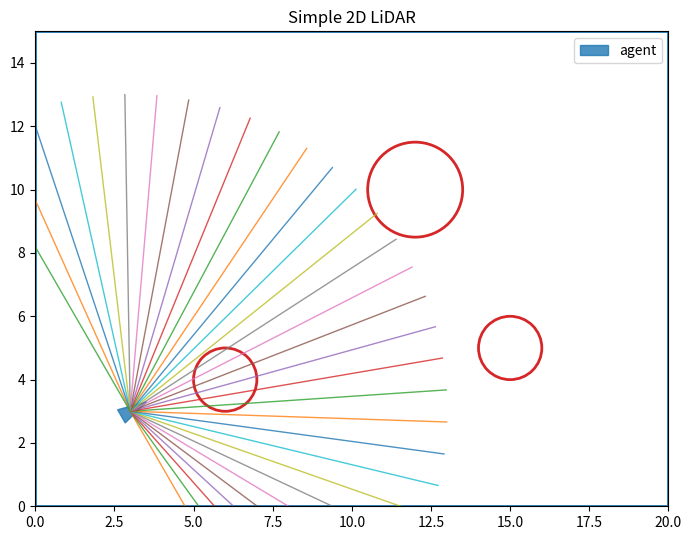

Python code for this plot:
import numpy as np 
import matplotlib.pyplot as plt 
 
# ---------- 환경/에이전트 설정 ---------- 
# 시뮬레이션 세계 즉, LiDAR 센서가 탐지하는 2D 환경의 공간 경계(지도 크기)를 설정. 
WORLD_W, WORLD_H = 20.0, 15.0    # 세계 크기 (가로 20, 세로 15) 
WALL_THICK = 0.5  # 벽 두께(단순히 경계 밖이면 충돌로 처리). 경계판정이나 시각화 개선 시 활용 가능한 변수 
 
# 원형 장애물 (중심 x, 중심 y, 반지름 r)  
OBSTACLES = [ 
    (6.0, 4.0, 1.0),    # (6,4) 위치 반지름 1.0 장애물 
    (12.0, 10.0, 1.5),  # (12,10) 위치 반지름 1.5 장애물 
    (15.0, 5.0, 1.0),   # (15,5) 위치 반지름 1.0 장애물 
] 
 
# 에이전트 초기 상태 (x, y, 바라보는 각도 rad 단위) 
# LiDAR 시뮬레이션의 에이전트(센서가 달린 로봇)의 초기 위치와 방향(heading) 을 설정하는 부분 
agent = dict(x=3.0, y=3.0, theta=np.deg2rad(30))  # 30° 방향을 바라봄 
 
# LiDAR 파라미터 
NUM_RAYS  = 32          # 레이(광선) 개수 
FOV = np.deg2rad(180)     # 시야각 180도 (도(degree)”를 라디안(radian) 으로 변환) 
    # 삼각함수 등에서 각도를 다룰 때, radian은 수학에서 표준 단위, degree는 사람이 직관적으로 쓰는 단위. 
    # 이를 변환하려면 관계식을 사용 :  radians = degrees × (  / 180) 
MAX_RANGE = 10.0    # 탐지 최대 거리 
STEP = 0.05           # 레이 전진 단위 거리 (세밀할수록 정확 ↑). 레이가 0.05m씩 전진하며 충돌 여부 검사 
# 한 레이가 최대 거리 10.0까지 나아가려면 10.0 / 0.05 = 200번의 충돌 체크를 수행
def inside_world(x, y): 
    # (x,y)가 세계 경계 안에 있는지 검사 
    # (x, y) 좌표가 0 ≤ x ≤ 20, 0 ≤ y ≤ 15 범위 안에 있으면 벽안쪽  그 밖이면 충돌(벽에 부딪힘)으로 처리. 
    return (0.0 <= x <= WORLD_W) and (0.0 <= y <= WORLD_H) 
 
def hit_circle(px, py, cx, cy, r): 
    # 점(px,py)이 원(cx,cy,r) 안에 있는지 검사 → 충돌 여부 
    # 점(px, py)이 원 중심(cx, cy) 반지름 r인 장애물 내부 또는 테두리 위에 있으면 True (충돌), 
    # 그렇지 않으면 False (비충돌) 를 반환하는 함수 
    return (px - cx)**2 + (py - cy)**2 <= r**2 
 
# 에이전트 (x,y,θ)에서 시야각 FOV로 NUM_RAYS개의 광선을 쏴서, 각 레이가 처음 부딪히는 지점까지의 거리를 구함. 
# 입력: 시작점(x,y), 바라보는 각 theta, 레이 개수 num_rays, 시야각 fov, 최대거리 max_range, step. 
# 출력: dists — 각 레이의 충돌 거리(충돌 없으면 max_range),  angles — 각 레이의 절대 각도(rad) 
def cast_lidar(x, y, theta, num_rays=NUM_RAYS, fov=FOV, max_range=MAX_RANGE, step=STEP): 
    # (x,y,theta) 위치에서 num_rays개의 레이를 쏘고, 각 레이의 충돌까지 거리를 반환. 
    # 충돌이 없으면 max_range 반환 
    start = theta - fov/2         # 첫 번째 레이 시작 각도 (시야의 왼쪽 끝 각도) 
     
    # angles는 start → start+fov까지 균등 분배된 절대각. max(num_rays-1,1)로 1개일 때도 안전. 
    # 양 끝 포함 분포(좌/우 끝 모두 레이 존재). 
    angles = start + np.arange(num_rays) * (fov / max(num_rays - 1, 1))  # 균등 분배된 레이 각도 배열 
 
    dists = np.full(num_rays, max_range, dtype=float)  # 거리 배열 초기화: 전부 max_range 
 
    for i, ang in enumerate(angles):          # 각 레이에 대해 
        dist = 0.0 
        hit  = False 
        while dist < max_range:             # 최대 거리까지 전진 
            px = x + np.cos(ang) * dist      # 레이 끝점 X 좌표 
            py = y + np.sin(ang) * dist      # 레이 끝점 Y 좌표 
            # 현재 레이 각도 ang로, dist를 step만큼 증가시키며 끝점 (px,py) 이동. 
 
            if not inside_world(px, py):     # 벽 충돌 체크. 월드 밖 → 벽에 부딪힘 
                hit = True    # 경계 밖이면 벽에 충돌로 처리하고 종료. 
                break 
 
            for (cx, cy, r) in OBSTACLES:    # 모든 원형 장애물 검사 
                if hit_circle(px, py, cx, cy, r): 
                    hit = True     # 하나라도 원 내부에 들어가면 충돌. 
                    break
                if hit:        # 충돌이면 종료 
                    break 
            dist += step   # 충돌 없으면 한 걸음 전진 
 
        dists[i] = min(dist, max_range)     # 충돌 거리 기록 (없으면 max_range) 
 
    return dists, angles   # 레이별 거리와 각도(절대각) 반환. 
 
# 2D LiDAR(라이다) 환경을 시각화 
# 입력값 - agent: 로봇(에이전트)의 상태 (x, y, theta 포함된 dict) 
#       - rays_endpoints: 각 ray의 시작점과 끝점 좌표 리스트 → (시각화용) 
def plot_world(agent, rays_endpoints=None): 
    fig, ax = plt.subplots(figsize=(7.5, 5.5)) 
    ax.set_xlim(0, WORLD_W)   # X축 범위 
    ax.set_ylim(0, WORLD_H)   # Y축 범위 
    ax.set_aspect('equal', adjustable='box')  # 가로 세로 비율을 1:1로 유지 (왜곡 방지) 
    ax.set_title("Simple 2D LiDAR") 
 
    # 월드 경계 (벽) 그리기 - 사각형 형태의 월드 경계 박스(벽) 
    ax.plot([0, WORLD_W, WORLD_W, 0, 0], [0, 0, WORLD_H, WORLD_H, 0], lw=2) 
 
    # 장애물(원형) 
    for (cx, cy, r) in OBSTACLES: 
        circ = plt.Circle((cx, cy), r, edgecolor='tab:red', facecolor='none', lw=2) 
        ax.add_patch(circ)   # 축에 원 패치를 추가 - 라이다 감지 대상 장애물(빨간색 원) 
 
    # 에이전트 삼각형(방향 표시) 
    # 에이전트(즉, LiDAR 센서가 달린 로봇 본체)를 삼각형 형태로 그려주는 코드 
    x, y, th = agent["x"], agent["y"], agent["theta"] 
    L = 0.6    # 삼각형의 길이 스케일(scale) 
    tri = np.array([   # 삼각형 좌표 계산 
        [ x + np.cos(th) * L, y + np.sin(th) * L        ],  # 앞쪽. 현재 방향(th)을 따라 L 거리 앞쪽 위치 
        [ x + np.cos(th + 2.5) * L / 1.5, y + np.sin(th + 2.5) * L / 1.5],   
        # 왼쪽 뒤. 본체 중심에서 방향을 왼쪽으로 2.5rad (~143°) 돌린 방향 
        [ x + np.cos(th - 2.5) * L / 1.5, y + np.sin(th - 2.5) * L / 1.5],   
        # 오른쪽 뒤. 본체 중심에서 오른쪽으로 2.5rad (~143°) 돌린 방향 
    ]) 
    ax.fill(tri[:, 0], tri[:, 1], alpha=0.8, color='tab:blue', label='agent') 
 
    # 레이 시각화 : plot_world() 함수에서 LiDAR 센서가 쏜 광선(ray)들을 시각적으로 표시. 
    # 즉, 앞서 계산된 레이의 시작점(에이전트 위치)과 끝점(충돌 지점)을 선으로 그려주는 역할
    if rays_endpoints is not None:  # rays_endpoints는 각 레이의 시작점, 끝점 좌표를 담은 리스트 
        for (x0, y0, x1, y1) in rays_endpoints: 
            # 두 점을 연결하는 선으로 표시 
            ax.plot([x0, x1], [y0, y1], lw=1, alpha=0.8) 
 
    ax.legend(loc='upper right') 
    plt.tight_layout() 
    plt.show() 
 
if __name__ == "__main__": 
    # obs : 각 레이(ray)가 감지한 충돌 거리 배열 (길이 = NUM_RAYS)   obs = [3.2, 4.7, 6.5, ...]   # 거리값 
    # angs : 각 레이의 절대 각도(rad) 배열    angs = [0.0, 0.2, 0.4, ...]  # 각도값 
    obs, angs = cast_lidar(agent["x"], agent["y"], agent["theta"])   # LiDAR 센서 스캔 
    endpoints = []            # 시각화용 레이 끝점 좌표 
    for d, a in zip(obs, angs):   # 각 레이에 대해 
        # 각 레이별로 시작점(x0, y0) 과 충돌 지점(x1, y1) 좌표를 계산 
        x0, y0 = agent["x"], agent["y"]              # 에이전트 위치. 레이 시작점 (에이전트 위치) 
        x1, y1 = x0 + np.cos(a)*d, y0 + np.sin(a)*d  # 레이 끝점. 충돌 지점 좌표 
        # np.cos(a)와 np.sin(a)로 “각도 → 방향 벡터” 변환 후, 거리 d만큼 곱해 끝점을 구함. 
        # 결과적으로 endpoints는 이런 리스트가 된다. 
            # [ 
            #   (3.0, 3.0, 8.0, 3.0),   # 0° 방향으로 5m 
            #   (3.0, 3.0, 6.5, 4.2),   # 30° 방향으로 4.8m 
            #   ... 
            # ]  plot_world()에서 각 선(ray)을 그리는 데 쓰임 
        endpoints.append((x0, y0, x1, y1))  
 
    print("LiDAR observation (distances):")    
    print(np.round(obs, 2))         # 거리값 출력 
        # [ 3.5   3.7   4.05  4.45  5.05  5.85  7.1   9.1  10.   10.   10.    2.5 
        # 2.25  2.2   2.2   2.25  2.45  9.95 10.   10.   10.   10.   10.   10.  
        # 10.   10.   10.   10.   10.    9.55  7.35  6.05] 
    plot_world(agent, endpoints)    # 월드 + 레이 시각화
